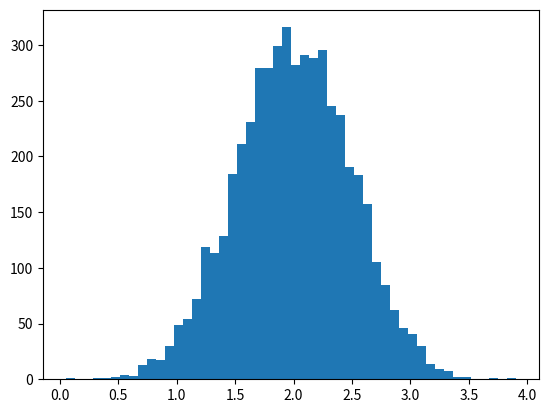

Reproduce this figure in Python. (Note: this script raises an exception after producing the figure.)
#!/usr/bin/env python3
# coding=utf-8


import matplotlib.pyplot as plt
import numpy as np

loc = 10.0
scale = 1.0

# data = np.random.normal(loc, scale, size=6000)
#
# # http://blog.csdn.net/lanchunhui/article/details/50163669
# # 高斯分布（Gaussian Distribution）的概率密度函数（probability density function）
# x_data = np.linspace(data.min(), data.max())
# plt.plot(x_data, 1. / (np.sqrt(2 * np.pi) * scale) * np.exp(-(x_data - loc) ** 2 / (2 * scale ** 2)))
#
# count, bins, _ = plt.hist(data, 30, normed=True)
# # plt.plot(bins, 1. / (np.sqrt(2 * np.pi) * scale) * np.exp(-(bins - loc) ** 2 / (2 * scale ** 2)))
#
# plt.show()


# Build a vector of 10000 normal deviates with variance 0.5^2 and mean 2
mu, sigma = 2, 0.5
v = np.random.normal(mu, sigma, 5000)
# Plot a normalized histogram with 50 bins
plt.hist(v, bins=50, normed=1)  # matplotlib version (plot)

# Compute the histogram with numpy and then plot it
(n, bins) = np.histogram(v, bins=50, normed=True)  # NumPy version (no plot)
plt.plot(.5 * (bins[1:] + bins[:-1]), n)
plt.show()
